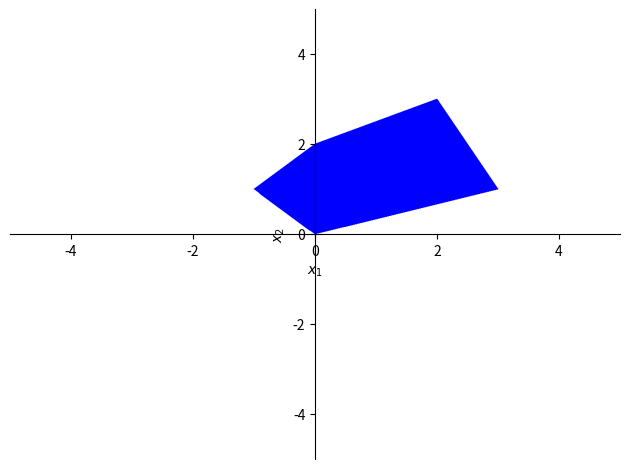
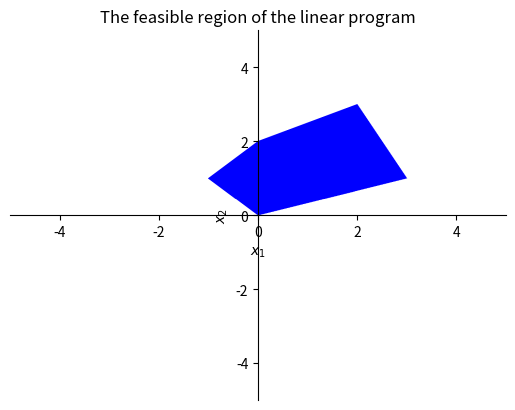

Here is the Python script that generated these plots, in order:
#!/usr/bin/env python

import matplotlib.pyplot as plt
import numpy as np
import operator as op
from scipy.spatial import ConvexHull

from sympy import *
from matplotlib.patches import Polygon

if __name__ == '__main__':
    x1, x2 = symbols('x1 x2')

    lp = [
            (x1 + x2, 0),
            (2 * x1 + x2, 7),
            (x1 - x2, -2),
            (x1 - 3 * x2, 0),
            (- x1 + 2 * x2, 4),
    ]

    equations = [
            Eq(*t)
            for t
            in lp
    ]

    constraints = [
            o(*t)
            for t, o
            in zip(
                lp,
                [op.ge, op.le, op.ge, op.le, op.le]
            )
    ]

    class P:
        def __init__(self, x, y, eq1, eq2):
            self.i = eq1
            self.j = eq2
            self.v = (x, y)

        def __getitem__(self, i):
            return self.v[i]

        def __hash__(self):
            return hash(self.v) + hash(self.i) + hash(self.j)

        def __eq__(self, other):
            return (
                    self.v == other.v
                    and
                    self.i == other.i
                    and
                    self.j == other.j
            )

        def __repr__(self):
            return "P(x=%(x)s, y=%(y)s, eq1=%(i)d, eq2=%(j)d)" % dict(
                    x=str(self.v[0]),
                    y=str(self.v[1]),
                    i=self.i,
                    j=self.j,
            )

    verts = set()

    for i, e1 in enumerate(equations[:-1]):
        for j, e2 in enumerate(equations[i+1:], i+1):
            if i == j:
                continue
            soln = solve([e1, e2], [x1, x2])
            if soln:
                verts.add( P(soln[x1], soln[x2], i, j) )

    verts = list(verts)

    print("The intersection points of the contraints lines are:")
    for p in verts:
        print(p)

    p = plot_implicit(
            And(*constraints),
            x_var=x1,
            y_var=x2
    )

    p.title = "The feasible region of the linear program"

    p.save('plot.pdf')
